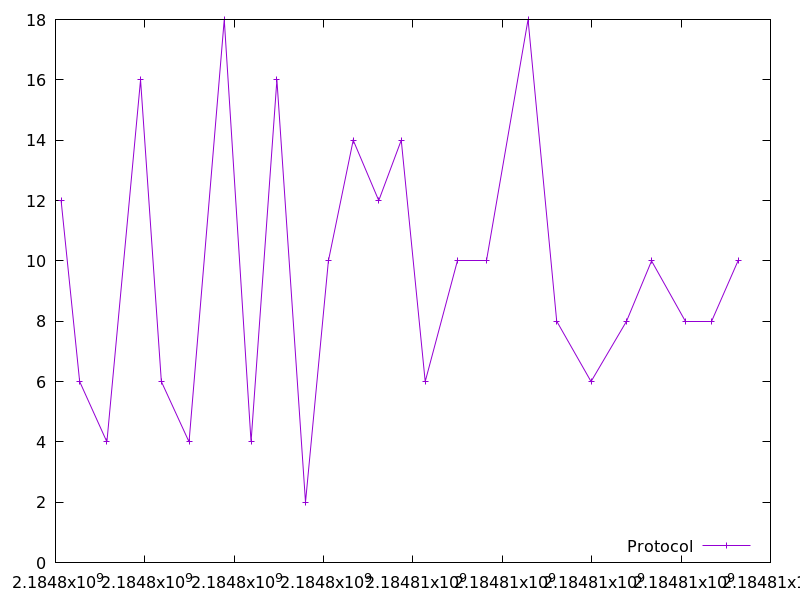

The table this chart was drawn from, first rows:
2184798125.410976, 12.0
2184798541, 6.0
2184799150, 4.0
2184799903, 16.0
2184800369, 6.0
2184800989, 4.0
2184801776, 18.0
2184802376, 4.0
2184802955, 16.0
2184803595, 2.0
2184804107, 10.0
2184804662, 14.0
2184805234, 12.0
2184805738, 14.0
2184806274, 6.0
2184806992, 10.0
2184807647, 10.0
2184808575, 18.0
2184809217, 8.0
2184809986, 6.0
2184810779, 8.0
2184811339, 10.0
2184812102, 8.0
2184812687, 8.0
2184813273, 10.0
